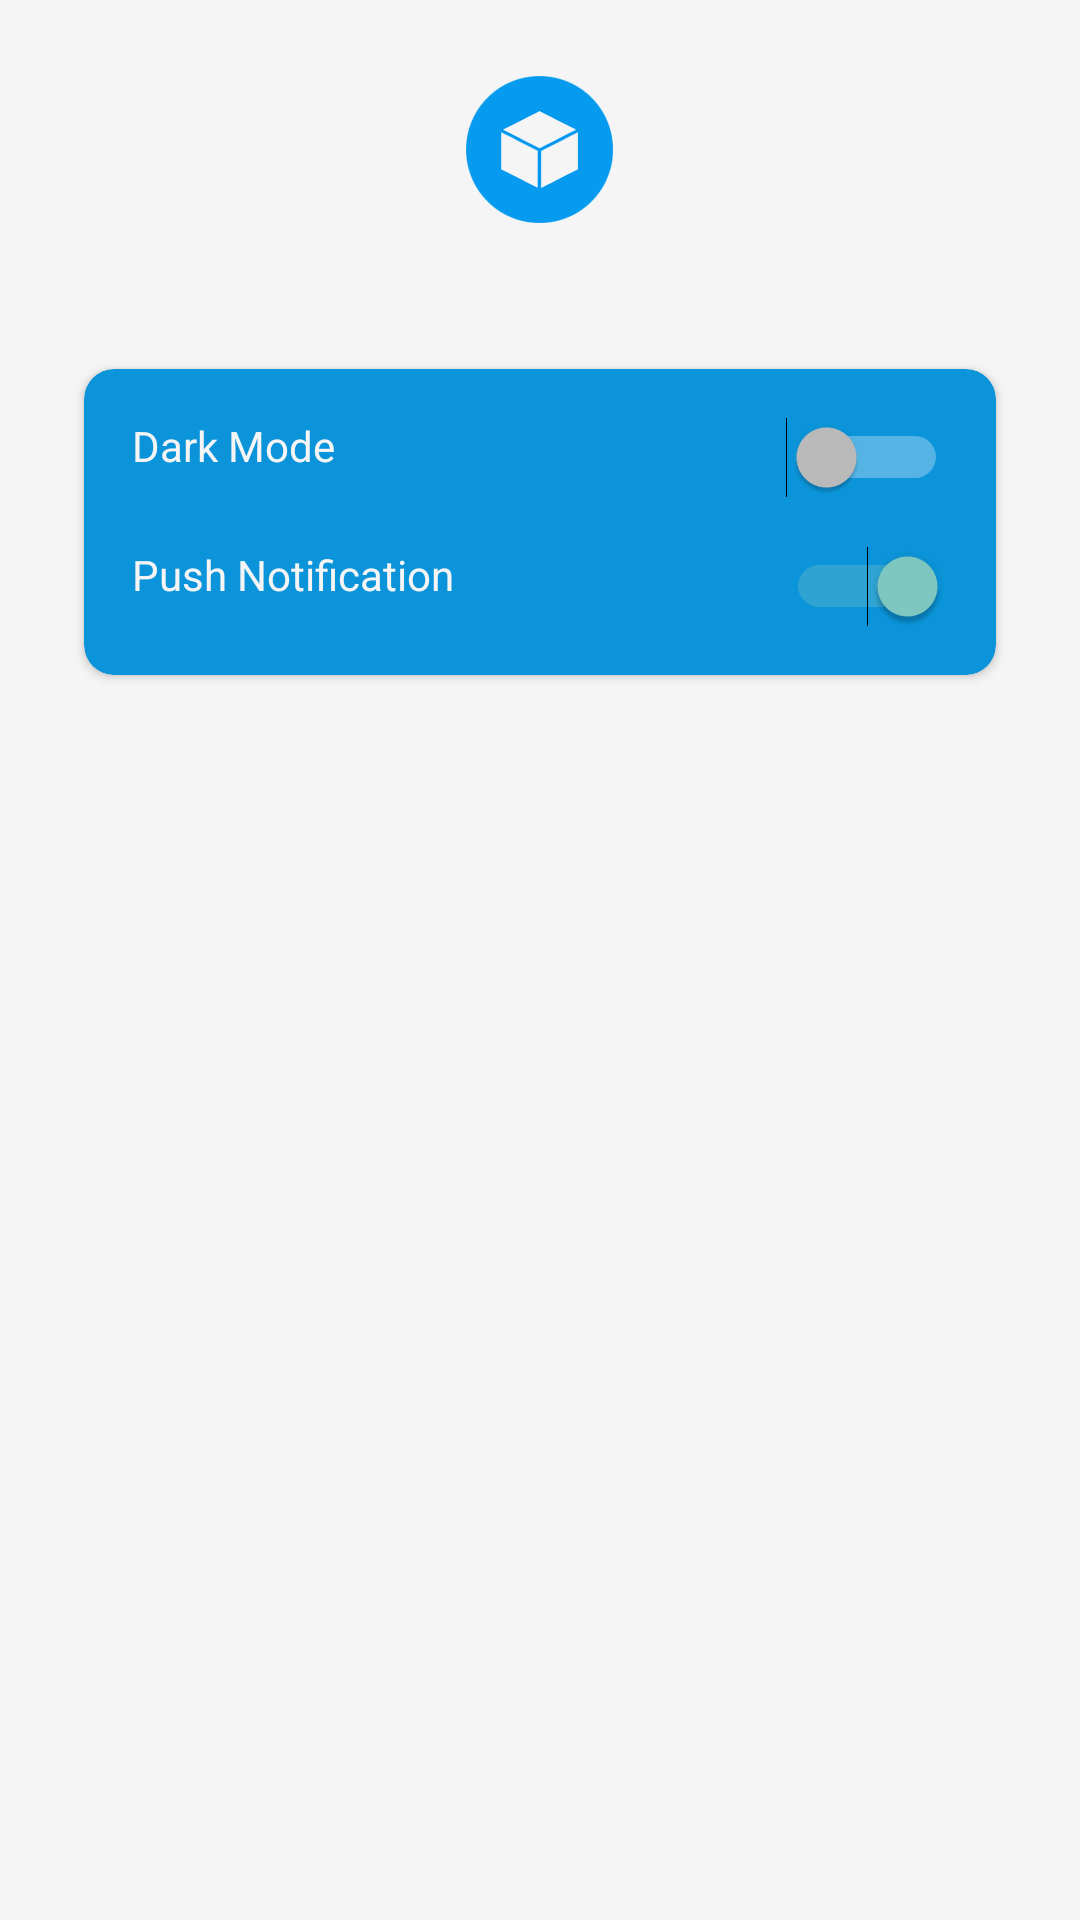

Android layout source for this screen:
<!-- AndroidManifest.xml: application theme ActivityThemeLight -->
<!-- res/layout/settings_activity.xml -->
<LinearLayout xmlns:android="http://schemas.android.com/apk/res/android"
    xmlns:app="http://schemas.android.com/apk/res-auto"
    android:layout_width="match_parent"
    android:layout_height="match_parent"
    android:orientation="vertical"
    android:padding="20dp">

    <ImageView
        android:layout_width="match_parent"
        android:layout_height="50dp"
        android:layout_marginTop="5dp"
        android:layout_marginBottom="40dp"
        android:src="@drawable/logo" />

    <androidx.cardview.widget.CardView
        android:layout_width="match_parent"
        android:layout_height="wrap_content"
        android:layout_margin="8dp"
        android:backgroundTint="?attr/cardColor"
        android:elevation="4dp"
        app:cardCornerRadius="10dp">

        <LinearLayout
            android:layout_width="match_parent"
            android:layout_height="wrap_content"
            android:orientation="vertical"
            android:padding="8dp">

            <LinearLayout
                android:layout_width="match_parent"
                android:layout_height="wrap_content"
                android:orientation="horizontal"
                android:padding="8dp">

                <TextView
                    android:layout_width="0dp"
                    android:layout_height="wrap_content"
                    android:layout_weight="1"
                    android:text="Dark Mode"
                    android:textColor="?attr/cardTextColor" />

                <Switch
                    android:id="@+id/switchCompat"
                    android:layout_width="wrap_content"
                    android:layout_height="wrap_content"
                    android:layout_gravity="center" />
            </LinearLayout>

            <LinearLayout
                android:layout_width="match_parent"
                android:layout_height="wrap_content"
                android:orientation="horizontal"
                android:padding="8dp">

                <TextView
                    android:layout_width="0dp"
                    android:layout_height="wrap_content"
                    android:layout_weight="1"
                    android:text="Push Notification"
                    android:textColor="?attr/cardTextColor" />

                <Switch
                    android:id="@+id/switchNotif"
                    android:layout_width="wrap_content"
                    android:layout_height="wrap_content"
                    android:layout_gravity="center"
                    android:checked="true" />
            </LinearLayout>
        </LinearLayout>
    </androidx.cardview.widget.CardView>

</LinearLayout>
<!-- resources referenced by this layout -->
<resources>
  <!-- drawable logo: png bitmap (drawable, 13661 bytes) -->
  <style name="ActivityThemeLight" parent="ActivityTheme.Primary.Base.Light">
          <item name="android:windowBackground">@color/white</item>
          <item name="android:windowDrawsSystemBarBackgrounds">true</item>
          <item name="android:windowLightStatusBar">true</item>
          <item name="android:statusBarColor">@color/white</item>
      </style>
  <style name="ActivityTheme.Primary.Base.Light" parent="Theme.AppCompat.NoActionBar">
          <item name="primaryColor">@color/primary</item>
          <item name="secondaryColor">@color/primaryDark</item>
          <item name="primaryTextColor">#33343B</item>
          <item name="secondaryTextColor">#8033343B</item>
          <item name="cardTextColor">@color/white</item>
          <item name="subCardTextColor">#33343B</item>
          <item name="invertTextColor">@color/white</item>
          <item name="accentColor">#8033343B</item>
          <item name="cardColor">@color/primary</item>
          <item name="subCardColor">#BAC1CC</item>
          <item name="windowActionBar">false</item>
          <item name="windowNoTitle">true</item>
          <item name="homeImg">@drawable/home_banner</item>
          <item name="settingImg">@drawable/setting_banner</item>
          <item name="bottomNavBgColor">#FFFFFF</item>
      </style>
  <color name="white">#F5F5F5</color>
  <color name="primary">#0B94D9</color>
  <color name="primaryDark">#141d26</color>
  <!-- drawable home_banner: png bitmap (drawable, 97323 bytes) -->
  <!-- drawable setting_banner: png bitmap (drawable, 125154 bytes) -->
</resources>
